Run: headless pygame with SDL's dummy video driver; simulated clock (each Clock.tick advances the game by its frame time, no real sleeping); random seed 0; keys injected as events and as key.get_pressed() state; no mouse input.
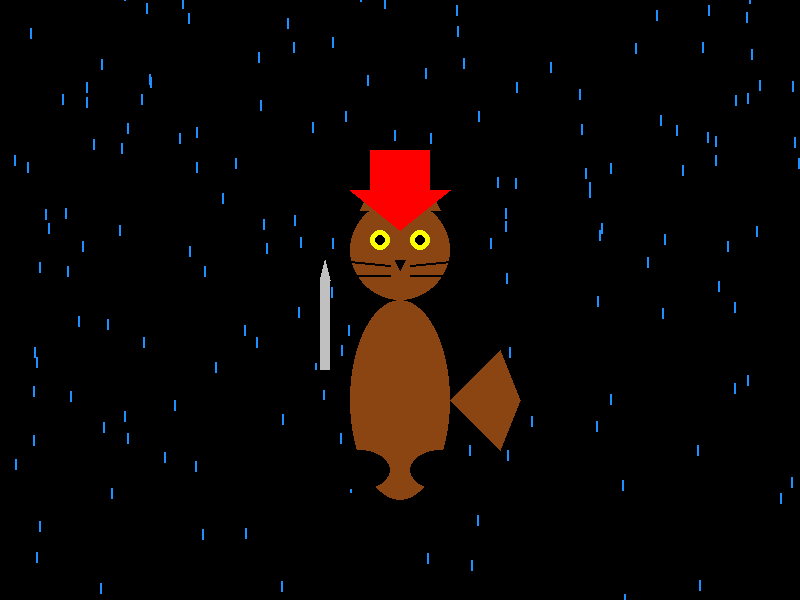
Frame 1 of 4 · flips 1–60 · no input
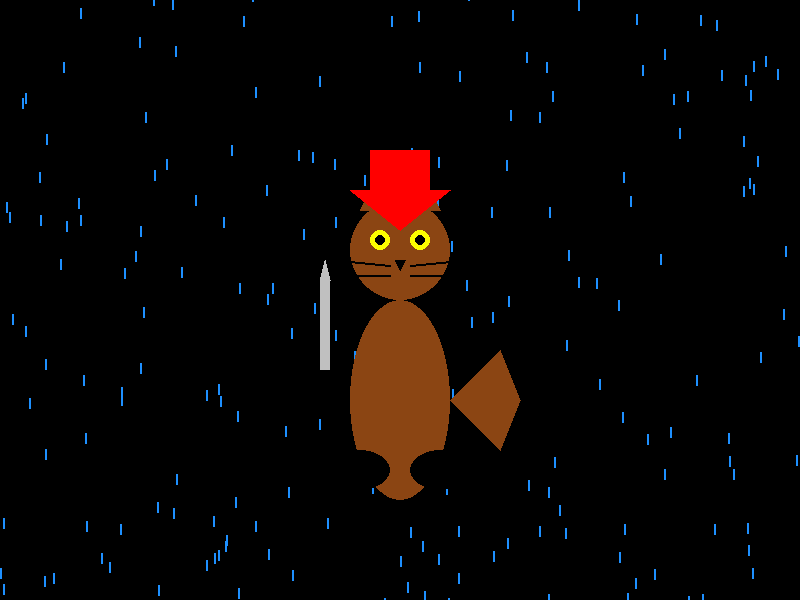
Frame 2 of 4 · flips 61–180 · tapped SPACE, RETURN · held RIGHT (→), D
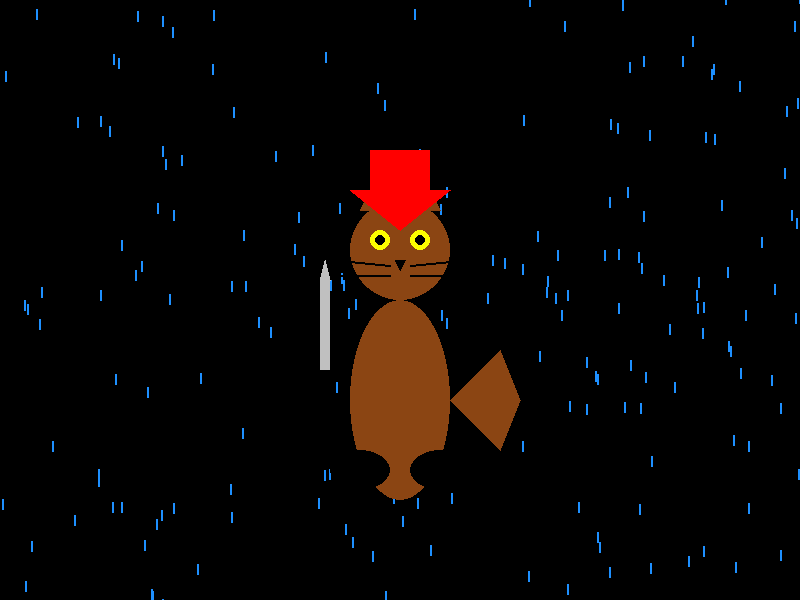
Frame 3 of 4 · flips 181–300 · held DOWN (↓), S
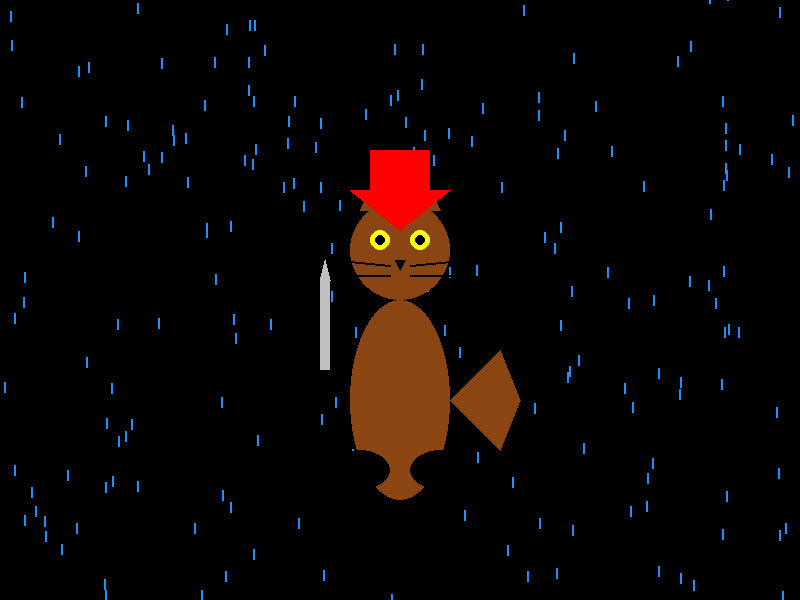
Frame 4 of 4 · flips 301–420 · held LEFT (←), A, UP (↑), W

The pygame program that drew these frames:

import pygame
import random
import time

# Inicializar Pygame
pygame.init()

# Configuración de la pantalla
width, height = 800, 600
screen = pygame.display.set_mode((width, height))
pygame.display.set_caption("Gato con Botas en la Lluvia")

# Colores
black = (0, 0, 0)
white = (255, 255, 255)
blue = (30, 144, 255)  # Color de la lluvia
brown = (139, 69, 19)  # Color del gato
yellow = (255, 255, 0)  # Color de los ojos
gray = (192, 192, 192)  # Color de la espada
red = (255, 0, 0)  # Color del sombrero (ajustado para mayor visibilidad)

# Configuración de la lluvia
num_drops = 200  # Número de gotas de lluvia
rain_drops = []  # Lista para almacenar las posiciones de las gotas

# Inicializar las gotas de lluvia
for _ in range(num_drops):
    x = random.randint(0, width)
    y = random.randint(-height, 0)
    speed = random.randint(5, 15)
    rain_drops.append([x, y, speed])

# Variables para el pestañeo del gato
blink = False  # Estado de los ojos (abiertos o cerrados)
last_blink_time = time.time()  # Tiempo del último pestañeo


# Función para dibujar la lluvia
def draw_rain(surface, drops):
    for drop in drops:
        pygame.draw.line(surface, blue, (drop[0], drop[1]), (drop[0], drop[1] + 10), 2)


# Función para dibujar al gato con botas
def draw_puss_in_boots(surface, eyes_open):
    # Cuerpo
    pygame.draw.ellipse(surface, brown, (350, 300, 100, 200))

    # Cabeza
    pygame.draw.circle(surface, brown, (400, 250), 50)

    # Ojos
    if eyes_open:
        pygame.draw.circle(surface, yellow, (380, 240), 10)
        pygame.draw.circle(surface, yellow, (420, 240), 10)
        pygame.draw.circle(surface, black, (380, 240), 5)
        pygame.draw.circle(surface, black, (420, 240), 5)
    else:
        pygame.draw.line(surface, black, (370, 240), (390, 240), 3)  # Ojo izquierdo cerrado
        pygame.draw.line(surface, black, (410, 240), (430, 240), 3)  # Ojo derecho cerrado

    # Nariz
    pygame.draw.polygon(surface, black, [(395, 260), (405, 260), (400, 270)])

    # Bigotes
    pygame.draw.line(surface, black, (390, 265), (340, 260), 2)
    pygame.draw.line(surface, black, (390, 275), (340, 275), 2)
    pygame.draw.line(surface, black, (410, 265), (460, 260), 2)
    pygame.draw.line(surface, black, (410, 275), (460, 275), 2)

    # Orejas
    pygame.draw.polygon(surface, brown, [(360, 210), (380, 170), (400, 210)])
    pygame.draw.polygon(surface, brown, [(440, 210), (420, 170), (400, 210)])

    # Sombrero (ajustado para mayor visibilidad)
    pygame.draw.rect(surface, red, (370, 150, 60, 40))  # Parte superior del sombrero
    pygame.draw.polygon(surface, red, [(350, 190), (450, 190), (400, 230)])  # Ala del sombrero

    # Botas
    pygame.draw.ellipse(surface, black, (330, 450, 60, 40))  # Bota izquierda
    pygame.draw.ellipse(surface, black, (410, 450, 60, 40))  # Bota derecha

    # Cola
    pygame.draw.polygon(surface, brown, [(450, 400), (500, 350), (520, 400), (500, 450)])

    # Espada (ajustada para mayor visibilidad)
    pygame.draw.rect(surface, gray, (320, 280, 10, 100))  # Hoja de la espada
    pygame.draw.polygon(surface, gray, [(320, 280), (330, 280), (325, 260)])  # Punta de la espada
    pygame.draw.rect(surface, black, (315, 370, 20, 20))  # Empuñadura de la espada


# Bucle principal
running = True
clock = pygame.time.Clock()

while running:
    for event in pygame.event.get():
        if event.type == pygame.QUIT:
            running = False

    # Control del pestañeo
    current_time = time.time()
    if current_time - last_blink_time > 5:  # Pestañea cada 5 segundos
        blink = not blink  # Alternar entre abrir y cerrar los ojos
        last_blink_time = current_time

    # Limpiar la pantalla
    screen.fill(black)

    # Dibujar la lluvia
    for drop in rain_drops:
        drop[1] += drop[2]  # Mover la gota hacia abajo
        if drop[1] > height:  # Si la gota sale de la pantalla, reiniciar su posición
            drop[1] = random.randint(-50, 0)
            drop[0] = random.randint(0, width)
    draw_rain(screen, rain_drops)

    # Dibujar al gato con botas
    draw_puss_in_boots(screen, not blink)

    # Actualizar la pantalla
    pygame.display.flip()

    # Controlar la velocidad del bucle
    clock.tick(30)

# Salir de Pygame
pygame.quit()
